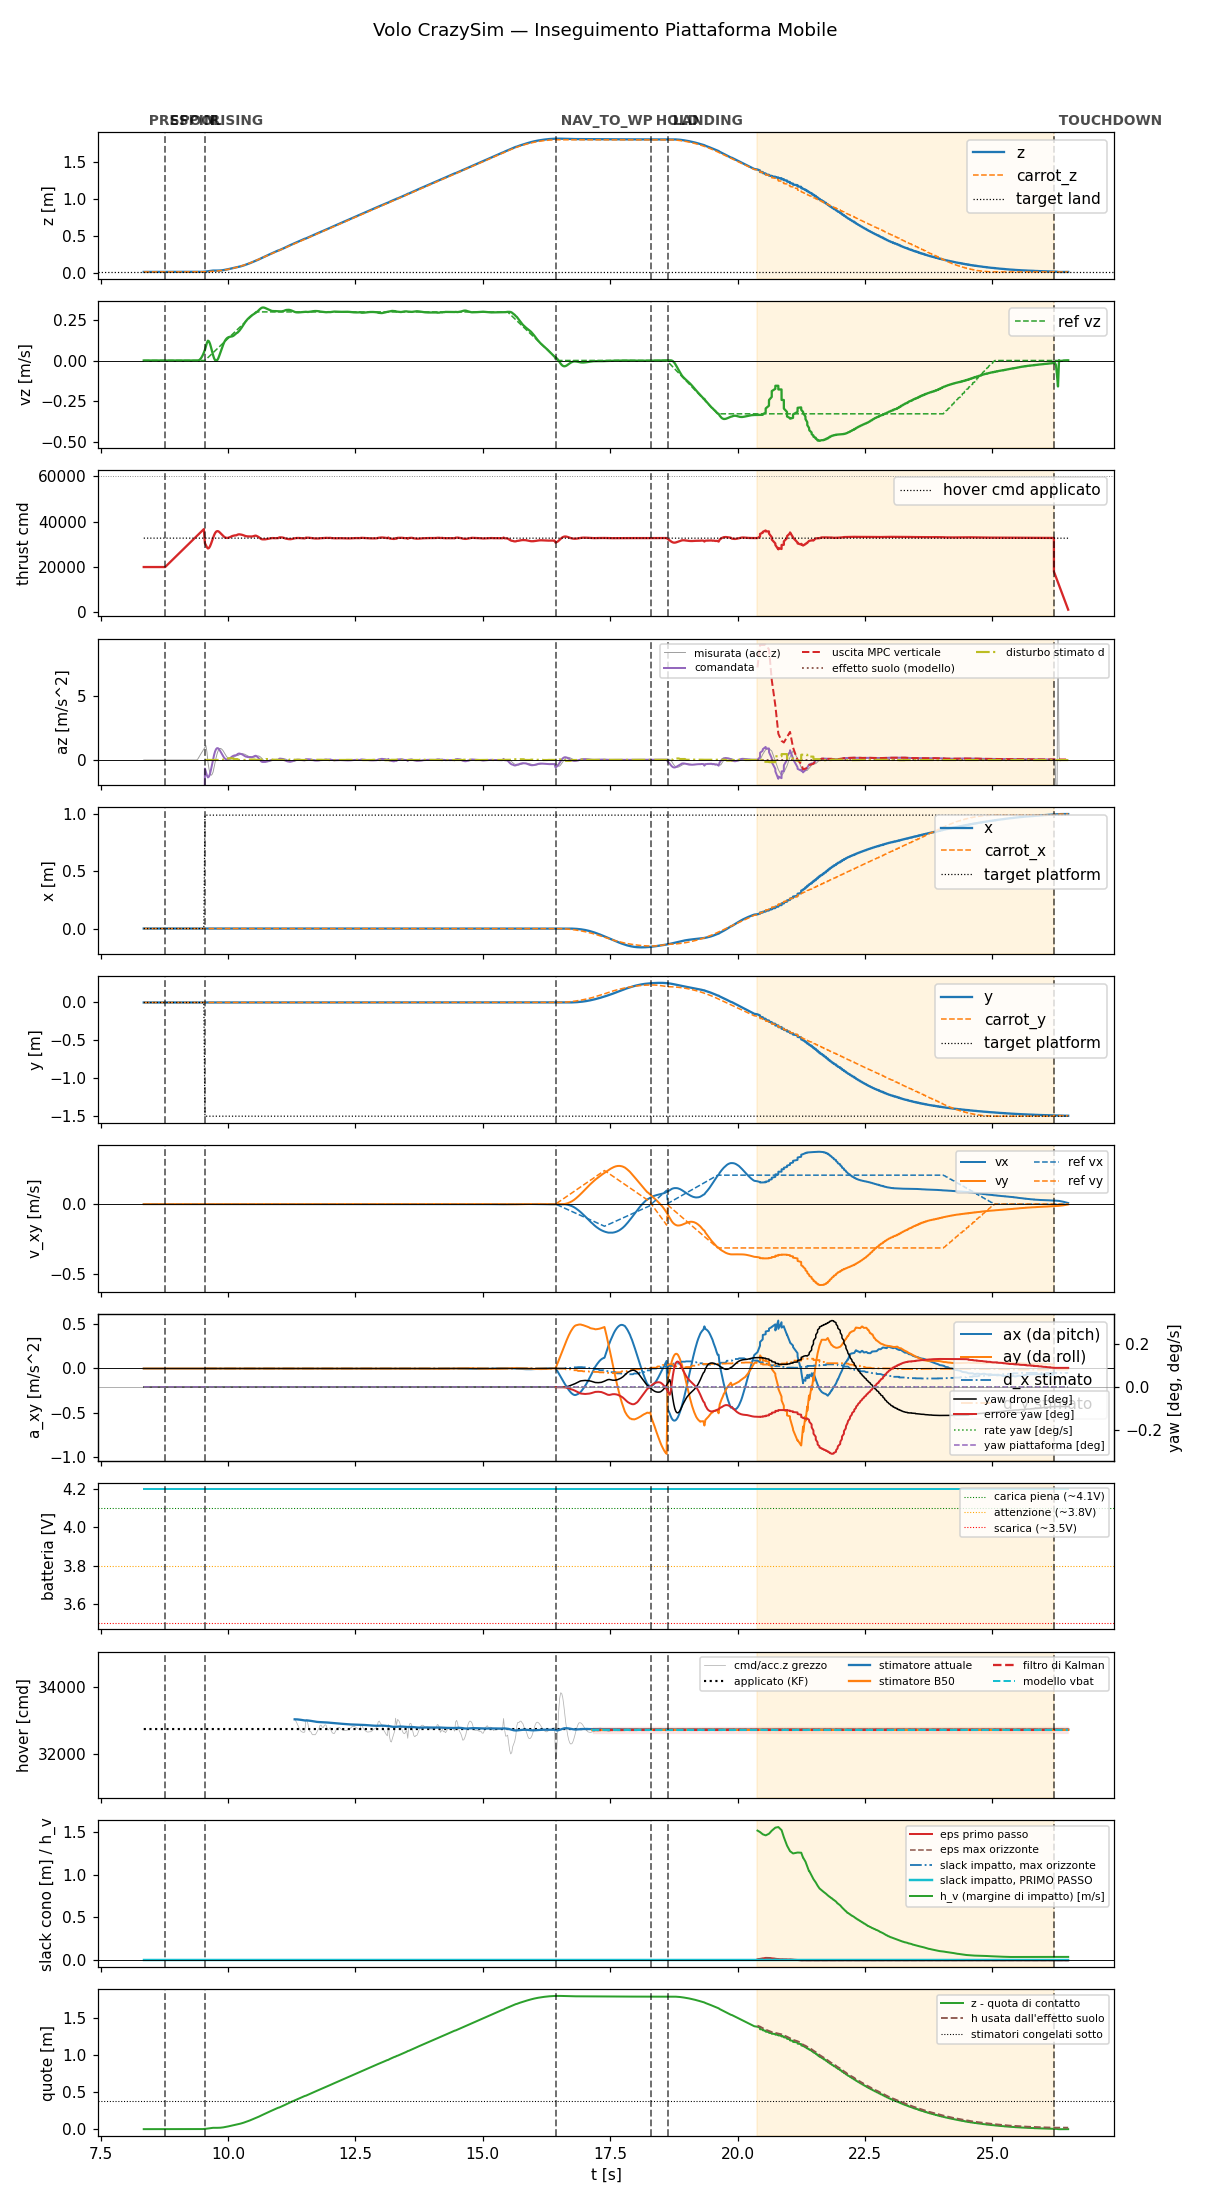

Data behind this chart, as committed beside it:
t, state, mode, x, y, z, vx, vy, vz, carrot_x, carrot_y, carrot_z, force, cmd, az, roll, pitch, solve_ms, ref_vx, ref_vy, ref_vz, target_x, target_y, target_z
8.346, prespin, 0, -5.522996028100716e-19, 3.6533265396365556e-20, 0.015, -3.5404438639290406e-18, -8.523387938959452e-20, 7.407866746689251e-07, -5.522996028100716e-19, 3.6533265396365556e-20, 0.015, 0.0, 20000, -9.81, 0.0, 0.0, 0.0, 0.0, 0.0, 0.0, -5.522996028100716e-19, 3.6533265396365556e-20, 0.015
8.365, prespin, 0, -5.520416258565317e-19, 3.653947248213397e-20, 0.015, -3.5404289746780146e-18, -8.52335304227736e-20, 7.517144808844023e-07, -5.520416258565317e-19, 3.653947248213397e-20, 0.015, 0.0, 20000, -9.81, 0.0, 0.0, 0.0, 0.0, 0.0, 0.0, -5.520416258565317e-19, 3.653947248213397e-20, 0.015
8.385, prespin, 0, -5.45739129974337e-19, 3.6691198732226364e-20, 0.015, -3.514956774895057e-18, -8.462031170788477e-20, 7.468451030945289e-07, -5.45739129974337e-19, 3.6691198732226364e-20, 0.015, 0.0, 20000, -9.81, 0.0, 0.0, 0.0, 0.0, 0.0, 0.0, -5.45739129974337e-19, 3.6691198732226364e-20, 0.015
8.405, prespin, 0, -5.600737047007864e-19, 3.634610285807836e-20, 0.015, -3.504773354373916e-18, -8.437514959149083e-20, 7.590024324599653e-07, -5.600737047007864e-19, 3.634610285807836e-20, 0.015, 0.0, 20000, -9.81, 0.0, 0.0, 0.0, 0.0, 0.0, 0.0, -5.600737047007864e-19, 3.634610285807836e-20, 0.015
8.425, prespin, 0, -5.555749278430519e-19, 3.6454408588360256e-20, 0.015, -3.4923304900095874e-18, -8.407560034982153e-20, 7.556646437478776e-07, -5.555749278430519e-19, 3.6454408588360256e-20, 0.015, 0.0, 20000, -9.81, 0.0, 0.0, 0.0, 0.0, 0.0, 0.0, -5.555749278430519e-19, 3.6454408588360256e-20, 0.015
8.445, prespin, 0, -5.520583245651476e-19, 3.65390685853505e-20, 0.015, -3.485645216298934e-18, -8.391466202189168e-20, 7.529000640715822e-07, -5.520583245651476e-19, 3.65390685853505e-20, 0.015, 0.0, 20000, -9.81, 0.0, 0.0, 0.0, 0.0, 0.0, 0.0, -5.520583245651476e-19, 3.65390685853505e-20, 0.015
8.465, prespin, 0, -5.306787042603723e-19, 3.7053772027988816e-20, 0.015, -3.480192028110678e-18, -8.378337294904303e-20, 7.348554618147318e-07, -5.306787042603723e-19, 3.7053772027988816e-20, 0.015, 0.0, 20000, -9.81, 0.0, 0.0, 0.0, 0.0, 0.0, 0.0, -5.306787042603723e-19, 3.7053772027988816e-20, 0.015
8.485, prespin, 0, -5.126954358519515e-19, 3.748670737460656e-20, 0.015, -3.485095968372199e-18, -8.39014206697423e-20, 7.198405569397437e-07, -5.126954358519515e-19, 3.748670737460656e-20, 0.015, 0.0, 20000, -9.81, 0.0, 0.0, 0.0, 0.0, 0.0, 0.0, -5.126954358519515e-19, 3.748670737460656e-20, 0.015
8.505, prespin, 0, -5.463326320638438e-19, 3.6676913710788485e-20, 0.015, -3.4892823294523295e-18, -8.400221391985159e-20, 7.465357612090884e-07, -5.463326320638438e-19, 3.6676913710788485e-20, 0.015, 0.0, 20000, -9.81, 0.0, 0.0, 0.0, 0.0, 0.0, 0.0, -5.463326320638438e-19, 3.6676913710788485e-20, 0.015
8.525, prespin, 0, -5.273169388533802e-19, 3.7134703249874034e-20, 0.015, -3.493643225641709e-18, -8.41071883094634e-20, 7.291417887245188e-07, -5.273169388533802e-19, 3.7134703249874034e-20, 0.015, 0.0, 20000, -9.81, 0.0, 0.0, 0.0, 0.0, 0.0, 0.0, -5.273169388533802e-19, 3.7134703249874034e-20, 0.015
8.545, prespin, 0, -5.1334234278975625e-19, 3.747112988346157e-20, 0.015, -3.500050980256851e-18, -8.426143810665893e-20, 7.169156788222608e-07, -5.1334234278975625e-19, 3.747112988346157e-20, 0.015, 0.0, 20000, -9.81, 0.0, 0.0, 0.0, 0.0, 0.0, 0.0, -5.1334234278975625e-19, 3.747112988346157e-20, 0.015
8.565, prespin, 0, -5.123658043778491e-19, 3.749463344508544e-20, 0.015, -3.503996631778729e-18, -8.435641524308621e-20, 7.14747500296653e-07, -5.123658043778491e-19, 3.749463344508544e-20, 0.015, 0.0, 20000, -9.81, 0.0, 0.0, 0.0, 0.0, 0.0, 0.0, -5.123658043778491e-19, 3.749463344508544e-20, 0.015
8.585, prespin, 0, -5.11845456073765e-19, 3.750716393889591e-20, 0.015, -3.5094882838654686e-18, -8.448861550707838e-20, 7.127558774300269e-07, -5.11845456073765e-19, 3.750716393889591e-20, 0.015, 0.0, 20000, -9.81, 0.0, 0.0, 0.0, 0.0, 0.0, 0.0, -5.11845456073765e-19, 3.750716393889591e-20, 0.015
8.605, prespin, 0, -5.117011647556628e-19, 3.7510640682408046e-20, 0.015, -3.515939879053076e-18, -8.464392512943375e-20, 7.108815225365106e-07, -5.117011647556628e-19, 3.7510640682408046e-20, 0.015, 0.0, 20000, -9.81, 0.0, 0.0, 0.0, 0.0, 0.0, 0.0, -5.117011647556628e-19, 3.7510640682408046e-20, 0.015
8.625, prespin, 0, -5.118573984938587e-19, 3.7506879595560344e-20, 0.015, -3.522859658467388e-18, -8.481051801233222e-20, 7.090795293152041e-07, -5.118573984938587e-19, 3.7506879595560344e-20, 0.015, 0.0, 20000, -9.81, 0.0, 0.0, 0.0, 0.0, 0.0, 0.0, -5.118573984938587e-19, 3.7506879595560344e-20, 0.015
8.645, prespin, 0, -5.12242606165367e-19, 3.74976061254118e-20, 0.015, -3.52983279103121e-18, -8.497839690258927e-20, 7.073174970173568e-07, -5.12242606165367e-19, 3.74976061254118e-20, 0.015, 0.0, 20000, -9.81, 0.0, 0.0, 0.0, 0.0, 0.0, 0.0, -5.12242606165367e-19, 3.74976061254118e-20, 0.015
8.665, prespin, 0, -5.127932499593859e-19, 3.748434861739108e-20, 0.015, -3.536542466569934e-18, -8.513991037953879e-20, 7.055729724925186e-07, -5.127932499593859e-19, 3.748434861739108e-20, 0.015, 0.0, 20000, -9.81, 0.0, 0.0, 0.0, 0.0, 0.0, 0.0, -5.127932499593859e-19, 3.748434861739108e-20, 0.015
8.685, prespin, 0, -5.134540121724509e-19, 3.746844154647077e-20, 0.015, -3.542752525018676e-18, -8.528941035056067e-20, 7.038314038254612e-07, -5.134540121724509e-19, 3.746844154647077e-20, 0.015, 0.0, 20000, -9.81, 0.0, 0.0, 0.0, 0.0, 0.0, 0.0, -5.134540121724509e-19, 3.746844154647077e-20, 0.015
8.705, prespin, 0, -5.1712235139397045e-19, 3.738013032255793e-20, 0.015, -3.5456071253125966e-18, -8.535813096488793e-20, 6.941195920262544e-07, -5.1712235139397045e-19, 3.738013032255793e-20, 0.015, 0.0, 20000, -9.81, 0.0, 0.0, 0.0, 0.0, 0.0, 0.0, -5.1712235139397045e-19, 3.738013032255793e-20, 0.015
8.725, prespin, 0, -5.167898764865124e-19, 3.7388133941219235e-20, 0.015, -3.545945442183131e-18, -8.536626059934568e-20, 6.917741757206386e-07, -5.167898764865124e-19, 3.7388133941219235e-20, 0.015, 0.0, 20000, -9.81, 0.0, 0.0, 0.0, 0.0, 0.0, 0.0, -5.167898764865124e-19, 3.7388133941219235e-20, 0.015
8.745, prespin, 0, -5.192614404580326e-19, 3.73286286359037e-20, 0.015, -3.5569655558938685e-18, -8.563155939377646e-20, 6.923440878381371e-07, -5.192614404580326e-19, 3.73286286359037e-20, 0.015, 0.0, 20000, -9.81, 0.0, 0.0, 0.0, 0.0, 0.0, 0.0, -5.192614404580326e-19, 3.73286286359037e-20, 0.015
8.766, spool, 0, -5.187427982139618e-19, 3.734111712444869e-20, 0.015, -3.5544707791664085e-18, -8.55715047888354e-20, 6.89768057782203e-07, -5.187427982139618e-19, 3.734111712444869e-20, 0.015, 0.0, 20000, -9.81, 0.0, 0.0, 0.0, 0.0, 0.0, 0.0, -5.187427982139618e-19, 3.734111712444869e-20, 0.015
8.785, spool, 0, -5.18324968607046e-19, 3.7351179001118575e-20, 0.015, -3.552544689110079e-18, -8.552515036278975e-20, 6.968888328628964e-07, -5.18324968607046e-19, 3.7351179001118575e-20, 0.015, 0.0, 20440, -9.81, 0.0, 0.0, 0.0, 0.0, 0.0, 0.0, -5.18324968607046e-19, 3.7351179001118575e-20, 0.015
8.805, spool, 0, -5.179951303377905e-19, 3.7359114765120256e-20, 0.015, -3.551103326892705e-18, -8.549044755115374e-20, 6.946075359337556e-07, -5.179951303377905e-19, 3.7359114765120256e-20, 0.015, 0.0, 20884, -9.81, 0.0, 0.0, 0.0, 0.0, 0.0, 0.0, -5.179951303377905e-19, 3.7359114765120256e-20, 0.015
8.825, spool, 0, -5.201268781739162e-19, 3.730780048657356e-20, 0.015, -3.545114125667515e-18, -8.534624670593102e-20, 6.847986924185534e-07, -5.201268781739162e-19, 3.730780048657356e-20, 0.015, 0.0, 21320, -9.81, 0.0, 0.0, 0.0, 0.0, 0.0, 0.0, -5.201268781739162e-19, 3.730780048657356e-20, 0.015
8.845, spool, 0, -5.189551768362348e-19, 3.7336008637931324e-20, 0.015, -3.54087937452155e-18, -8.524429023308532e-20, 6.834437158431683e-07, -5.189551768362348e-19, 3.7336008637931324e-20, 0.015, 0.0, 21761, -9.81, 0.0, 0.0, 0.0, 0.0, 0.0, 0.0, -5.189551768362348e-19, 3.7336008637931324e-20, 0.015
8.865, spool, 0, -5.180151377688566e-19, 3.7358636551328624e-20, 0.015, -3.5381955870241214e-18, -8.517967967242669e-20, 6.840269293206802e-07, -5.180151377688566e-19, 3.7358636551328624e-20, 0.015, 0.0, 22200, -9.81, 0.0, 0.0, 0.0, 0.0, 0.0, 0.0, -5.180151377688566e-19, 3.7358636551328624e-20, 0.015
8.885, spool, 0, -5.196604517060128e-19, 3.731903204832838e-20, 0.015, -3.531842012739102e-18, -8.50267094202412e-20, 6.876425686641596e-07, -5.196604517060128e-19, 3.731903204832838e-20, 0.015, 0.0, 22640, -9.81, 0.0, 0.0, 0.0, 0.0, 0.0, 0.0, -5.196604517060128e-19, 3.731903204832838e-20, 0.015
8.905, spool, 0, -5.181394216558927e-19, 3.735565094630519e-20, 0.015, -3.527886848640179e-18, -8.493149963926664e-20, 6.886402843520045e-07, -5.181394216558927e-19, 3.735565094630519e-20, 0.015, 0.0, 23083, -9.81, 0.0, 0.0, 0.0, 0.0, 0.0, 0.0, -5.181394216558927e-19, 3.735565094630519e-20, 0.015
8.925, spool, 0, -5.169564499823653e-19, 3.738413374747572e-20, 0.015, -3.5259156772404655e-18, -8.488405307631848e-20, 6.898208084749058e-07, -5.169564499823653e-19, 3.738413374747572e-20, 0.015, 0.0, 23520, -9.81, 0.0, 0.0, 0.0, 0.0, 0.0, 0.0, -5.169564499823653e-19, 3.738413374747572e-20, 0.015
8.945, spool, 0, -5.331092710927828e-19, 3.6995268386696296e-20, 0.015, -3.5219489326129674e-18, -8.478855895200835e-20, 7.042629590614524e-07, -5.331092710927828e-19, 3.6995268386696296e-20, 0.015, 0.0, 23960, -9.81, 0.0, 0.0, 0.0, 0.0, 0.0, 0.0, -5.331092710927828e-19, 3.6995268386696296e-20, 0.015
8.965, spool, 0, -5.154292677764393e-19, 3.742089804829458e-20, 0.015, -3.525646843541386e-18, -8.487759072778291e-20, 7.018142582637665e-07, -5.154292677764393e-19, 3.742089804829458e-20, 0.015, 0.0, 24400, -9.81, 0.0, 0.0, 0.0, 0.0, 0.0, 0.0, -5.154292677764393e-19, 3.742089804829458e-20, 0.015
8.985, spool, 0, -5.149732327649811e-19, 3.743188080963078e-20, 0.015, -3.526447140784031e-18, -8.489688730051012e-20, 7.029548783066275e-07, -5.149732327649811e-19, 3.743188080963078e-20, 0.015, 0.0, 24840, -9.81, 0.0, 0.0, 0.0, 0.0, 0.0, 0.0, -5.149732327649811e-19, 3.743188080963078e-20, 0.015
9.005, spool, 0, -5.315828643686811e-19, 3.703201330046955e-20, 0.015, -3.5238531023830645e-18, -8.483444808895944e-20, 7.172802156674152e-07, -5.315828643686811e-19, 3.703201330046955e-20, 0.015, 0.0, 25283, -9.81, 0.0, 0.0, 0.0, 0.0, 0.0, 0.0, -5.315828643686811e-19, 3.703201330046955e-20, 0.015
9.025, spool, 0, -5.339875818069493e-19, 3.697412035111364e-20, 0.015, -3.521395135192863e-18, -8.477527882576775e-20, 7.102916015355731e-07, -5.339875818069493e-19, 3.697412035111364e-20, 0.015, 0.0, 25721, -9.81, 0.0, 0.0, 0.0, 0.0, 0.0, 0.0, -5.339875818069493e-19, 3.697412035111364e-20, 0.015
9.045, spool, 0, -5.328267372148077e-19, 3.7002066777355717e-20, 0.015, -3.519093505138434e-18, -8.471989003646938e-20, 7.108977797543048e-07, -5.328267372148077e-19, 3.7002066777355717e-20, 0.015, 0.0, 26160, -9.81, 0.0, 0.0, 0.0, 0.0, 0.0, 0.0, -5.328267372148077e-19, 3.7002066777355717e-20, 0.015
9.065, spool, 0, -5.319152875773508e-19, 3.7024009681808246e-20, 0.015, -3.518174921068194e-18, -8.469777587978066e-20, 7.116294682418811e-07, -5.319152875773508e-19, 3.7024009681808246e-20, 0.015, 0.0, 26600, -9.81, 0.0, 0.0, 0.0, 0.0, 0.0, 0.0, -5.319152875773508e-19, 3.7024009681808246e-20, 0.015
9.085, spool, 0, -5.338320718517893e-19, 3.6977865282090005e-20, 0.015, -3.5144749421882445e-18, -8.460871179226342e-20, 7.148678946578002e-07, -5.338320718517893e-19, 3.6977865282090005e-20, 0.015, 0.0, 27040, -9.81, 0.0, 0.0, 0.0, 0.0, 0.0, 0.0, -5.338320718517893e-19, 3.6977865282090005e-20, 0.015
9.105, spool, 0, -5.322920166475804e-19, 3.701493977563857e-20, 0.015, -3.5116794853081216e-18, -8.45414322816596e-20, 7.153101364565373e-07, -5.322920166475804e-19, 3.701493977563857e-20, 0.015, 0.0, 27480, -9.81, 0.0, 0.0, 0.0, 0.0, 0.0, 0.0, -5.322920166475804e-19, 3.701493977563857e-20, 0.015
9.125, spool, 0, -5.337029282786545e-19, 3.6980970440561347e-20, 0.015, -3.5071159298686665e-18, -8.44315723565549e-20, 7.079144097588141e-07, -5.337029282786545e-19, 3.6980970440561347e-20, 0.015, 0.0, 27920, -9.81, 0.0, 0.0, 0.0, 0.0, 0.0, 0.0, -5.337029282786545e-19, 3.6980970440561347e-20, 0.015
9.145, spool, 0, -5.318039283873859e-19, 3.702668832527624e-20, 0.015, -3.504486736291667e-18, -8.436829303969459e-20, 7.083846185196307e-07, -5.318039283873859e-19, 3.702668832527624e-20, 0.015, 0.0, 28361, -9.81, 0.0, 0.0, 0.0, 0.0, 0.0, 0.0, -5.318039283873859e-19, 3.702668832527624e-20, 0.015
9.165, spool, 0, -5.329851423021116e-19, 3.699825076054546e-20, 0.015, -3.500823980539282e-18, -8.428013368097234e-20, 7.11606219283567e-07, -5.329851423021116e-19, 3.699825076054546e-20, 0.015, 0.0, 28800, -9.81, 0.0, 0.0, 0.0, 0.0, 0.0, 0.0, -5.329851423021116e-19, 3.699825076054546e-20, 0.015
9.185, spool, 0, -5.366427798744562e-19, 3.6910201261748314e-20, 0.015, -3.508689640984049e-18, -8.44695063424587e-20, 7.177339398367621e-07, -5.366427798744562e-19, 3.6910201261748314e-20, 0.015, 0.0, 29241, -9.81, 0.0, 0.0, 0.0, 0.0, 0.0, 0.0, -5.366427798744562e-19, 3.6910201261748314e-20, 0.015
9.205, spool, 0, -5.336695825602109e-19, 3.698177177177976e-20, 0.015, -3.5024059634607896e-18, -8.431826153733221e-20, 7.164659336922341e-07, -5.336695825602109e-19, 3.698177177177976e-20, 0.015, 0.0, 29680, -9.81, 0.0, 0.0, 0.0, 0.0, 0.0, 0.0, -5.336695825602109e-19, 3.698177177177976e-20, 0.015
9.226, spool, 0, -5.342308763046164e-19, 3.6968252538643344e-20, 0.015, -3.511361847952901e-18, -8.453387779622152e-20, 7.179623366937449e-07, -5.342308763046164e-19, 3.6968252538643344e-20, 0.015, 0.0, 30129, -9.81, 0.0, 0.0, 0.0, 0.0, 0.0, 0.0, -5.342308763046164e-19, 3.6968252538643344e-20, 0.015
9.245, spool, 0, -5.351852359363495e-19, 3.694527565842512e-20, 0.015, -3.521986155740532e-18, -8.478965108891086e-20, 7.190775477283751e-07, -5.351852359363495e-19, 3.694527565842512e-20, 0.015, 0.0, 30560, -9.81, 0.0, 0.0, 0.0, 0.0, 0.0, 0.0, -5.351852359363495e-19, 3.694527565842512e-20, 0.015
9.265, spool, 0, -5.362512649507772e-19, 3.6919607210041837e-20, 0.015, -3.5319958683330365e-18, -8.503063206580229e-20, 7.189510142779909e-07, -5.362512649507772e-19, 3.6919607210041837e-20, 0.015, 0.0, 31000, -9.81, 0.0, 0.0, 0.0, 0.0, 0.0, 0.0, -5.362512649507772e-19, 3.6919607210041837e-20, 0.015
9.285, spool, 0, -5.374985499169306e-19, 3.688957667639704e-20, 0.015, -3.526612163316235e-18, -8.490102320357289e-20, 7.170672233769437e-07, -5.374985499169306e-19, 3.688957667639704e-20, 0.015, 0.0, 31440, -9.81, 0.0, 0.0, 0.0, 0.0, 0.0, 0.0, -5.374985499169306e-19, 3.688957667639704e-20, 0.015
9.305, spool, 0, -5.026421928797117e-19, 3.772871909608941e-20, 0.015, -3.534211885194066e-18, -8.508397229061489e-20, 6.870313882245682e-07, -5.026421928797117e-19, 3.772871909608941e-20, 0.015, 0.0, 31881, -9.81, 0.0, 0.0, 0.0, 0.0, 0.0, 0.0, -5.026421928797117e-19, 3.772871909608941e-20, 0.015
9.325, spool, 0, -5.248138386210065e-19, 3.719494849409689e-20, 0.015, -3.541667677645313e-18, -8.526344463414475e-20, 6.930925451342773e-07, -5.248138386210065e-19, 3.719494849409689e-20, 0.015, 0.0, 32321, -9.81, 0.0, 0.0, 0.0, 0.0, 0.0, 0.0, -5.248138386210065e-19, 3.719494849409689e-20, 0.015
9.345, spool, 0, -5.104913097122274e-19, 3.753975679373506e-20, 0.015, -3.5600348095567465e-18, -8.570560498329702e-20, 6.816347877247608e-07, -5.104913097122274e-19, 3.753975679373506e-20, 0.015, 0.0, 32760, -9.81, 0.0, 0.0, 0.0, 0.0, 0.0, 0.0, -5.104913097122274e-19, 3.753975679373506e-20, 0.015
9.365, spool, 0, -5.289881021846788e-19, 3.70944557431945e-20, 0.015, -3.563743060242822e-18, -8.579486940361886e-20, 6.96344216066791e-07, -5.289881021846788e-19, 3.70944557431945e-20, 0.015, 0.0, 33201, -9.81, 0.0, 0.0, 0.0, 0.0, 0.0, 0.0, -5.289881021846788e-19, 3.70944557431945e-20, 0.015
9.385, spool, 0, -5.441812903869582e-19, 3.672868681608121e-20, 0.015, -3.55450841588428e-18, -8.557254522694963e-20, 7.074704626575112e-07, -5.441812903869582e-19, 3.672868681608121e-20, 0.015, 0.0, 33640, -9.81, 0.0, 0.0, 0.0, 0.0, 0.0, 0.0, -5.441812903869582e-19, 3.672868681608121e-20, 0.015
9.405, spool, 0, -5.15543677194913e-19, 6.542972795900307e-20, 0.015, -3.51208066790521e-18, 5.0362332602142763e-20, 2.4447477699141018e-05, -5.15543677194913e-19, 6.542972795900307e-20, 0.015, 0.0, 34080, -9.81, 0.0, 0.0, 0.0, 0.0, 0.0, 0.0, -5.15543677194913e-19, 6.542972795900307e-20, 0.015
9.425, spool, 0, -5.091685445151785e-19, 1.1626263908798327e-19, 0.01501, -3.492078613513065e-18, 2.6710292704554335e-19, 0.001366, -5.091685445151785e-19, 1.1626263908798327e-19, 0.01501, 0.0, 34521, -9.81, 0.0, 0.0, 0.0, 0.0, 0.0, 0.0, -5.091685445151785e-19, 1.1626263908798327e-19, 0.01501
9.445, spool, 0, -5.163427336666392e-19, 1.5893807596172451e-19, 0.01509, -3.504968982588785e-18, 4.0806996136227635e-19, 0.005468, -5.163427336666392e-19, 1.5893807596172451e-19, 0.01509, 0.0, 34960, -9.81, 0.0, 0.0, 0.0, 0.0, 0.0, 0.0, -5.163427336666392e-19, 1.5893807596172451e-19, 0.01509
9.465, spool, 0, -5.482791948403342e-19, 1.9194528366427819e-19, 0.01529, -3.593518667162587e-18, 4.7028159484693015e-19, 0.01231, -5.482791948403342e-19, 1.9194528366427819e-19, 0.01529, 0.0, 35401, -9.81, 0.0, 0.0, 0.0, 0.0, 0.0, 0.0, -5.482791948403342e-19, 1.9194528366427819e-19, 0.01529
9.485, spool, 0, -6.10861818829718e-19, 2.1387494030231e-19, 0.01567, -3.773398190348981e-18, 4.546107098409013e-19, 0.02187, -6.10861818829718e-19, 2.1387494030231e-19, 0.01567, 0.0, 35840, -9.81, 0.0, 0.0, 0.0, 0.0, 0.0, 0.0, -6.10861818829718e-19, 2.1387494030231e-19, 0.01567
9.505, spool, 0, -7.059739924919974e-19, 2.2285377905641998e-19, 0.01628, -4.045350773928346e-18, 3.6008555007019907e-19, 0.03399, -7.059739924919974e-19, 2.2285377905641998e-19, 0.01628, 0.0, 36280, -9.81, 0.0, 0.0, 0.0, 0.0, 0.0, 0.0, -7.059739924919974e-19, 2.2285377905641998e-19, 0.01628
9.525, spool, 0, -8.377730221882872e-19, 2.1644934608842523e-19, 0.01717, -4.414846149701189e-18, 1.8424495594444548e-19, 0.04866, -8.377730221882872e-19, 2.1644934608842523e-19, 0.01717, 0.0, 36720, -9.81, 0.0, 0.0, 0.0, 0.0, 0.0, 0.0, -8.377730221882872e-19, 2.1644934608842523e-19, 0.01717
... 831 more rows
